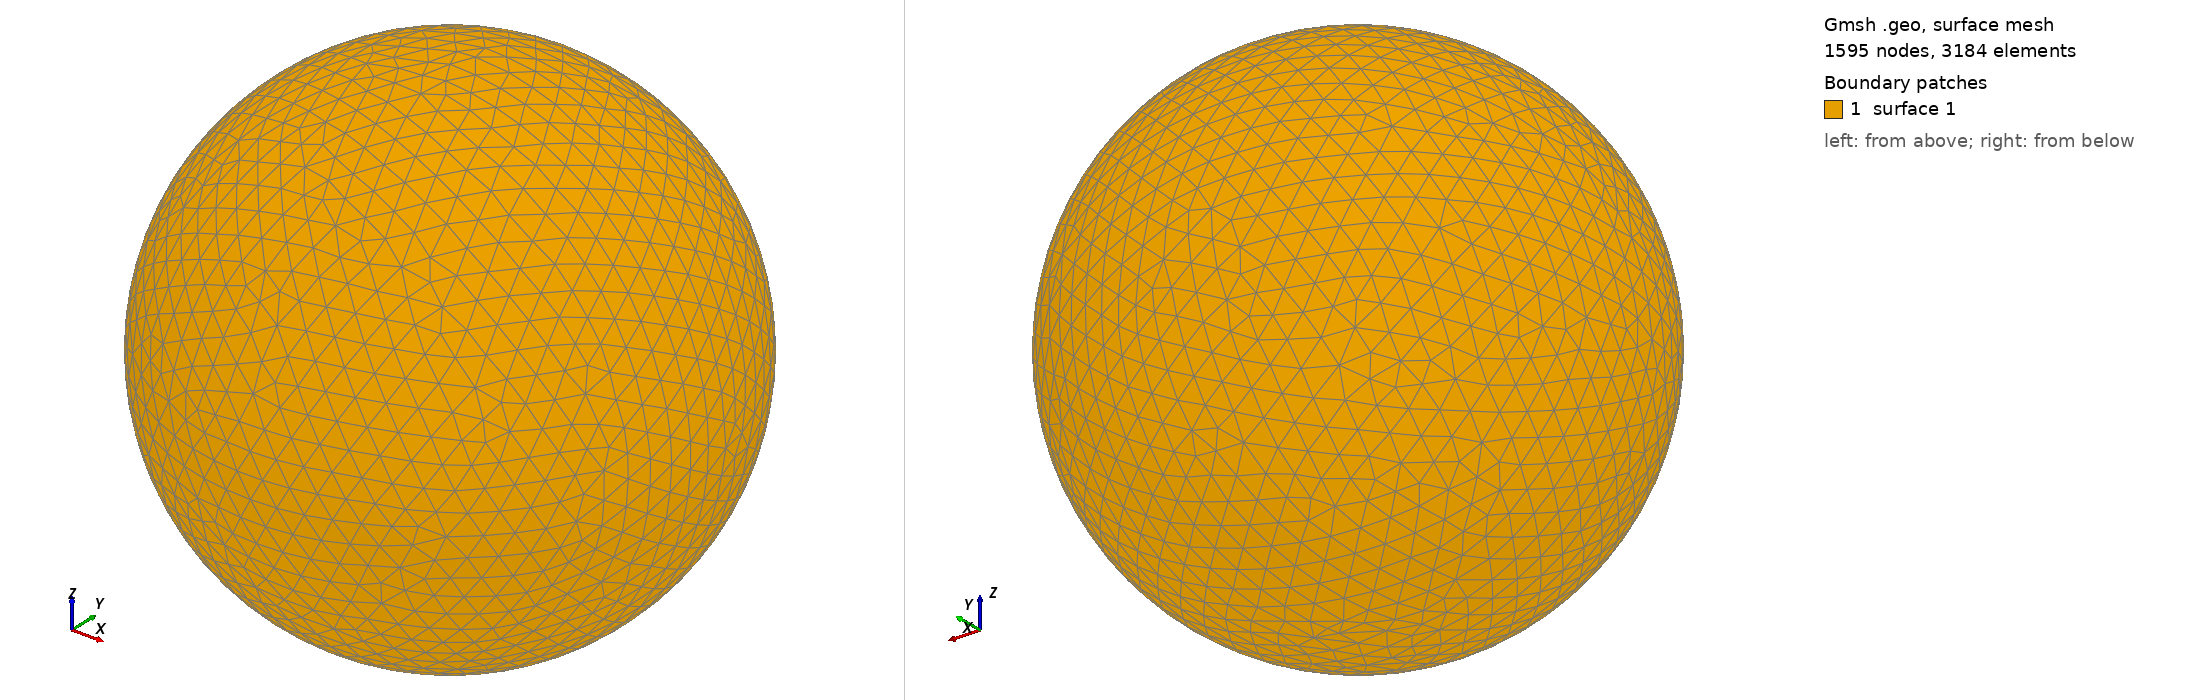

Gmsh geometry script, surface-meshed: 1595 nodes, 3184 surface elements. Boundary patches (legend numbers): 1 surface 1. Left view from above one corner, right view from below the opposite corner. The script declares no physical surfaces, so the legend lists its geometric surfaces. The drawing asked Gmsh for element sizes between 1% and 20% of the model's largest extent; the script's own settings can give other sizes.

=== shot1422.geo (drawn) ===
SetFactory("OpenCASCADE");
Point(1) = {0,0,0,0};
Sphere(1) = {0,0,0,0.04789000};
MeshSize{ PointsOf{ Surface{:}; } } = 0.004789000;
Mesh.ElementOrder=1;
Mesh.Format=39;
